Labelled photos from "dl_data", an image-classification folder in OpenhackHacker1/code. The possible labels are: axes, boots, carabiners, crampons, gloves, hardshell jackets, harnesses, helmets, insulated jackets, pulleys, rope, tents.

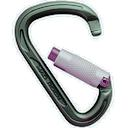
Label: carabiners

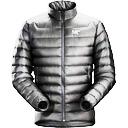
Label: insulated jackets

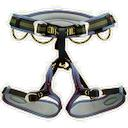
Label: harnesses

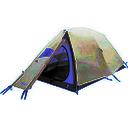
Label: tents

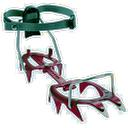
Label: crampons

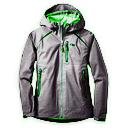
Label: hardshell jackets
